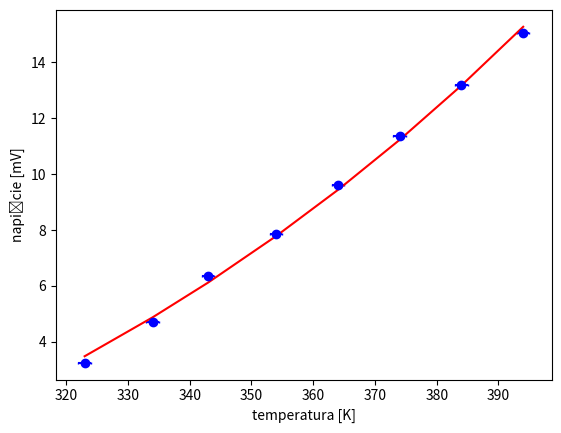

Reproduce this figure in Python.
import numpy as np
import matplotlib.pyplot as plt
from scipy.optimize import curve_fit

t = [50, 61, 70, 81, 91, 101, 111, 121]
temperatura = []

for elem in t:
    temperatura.append(elem + 273)


napięcie = np.array([3.255, 4.715, 6.365, 7.855, 9.625, 11.355, 13.175, 15.035])

dane = np.array([temperatura, napięcie])

temp, nap = dane

niepewnoscitemp = np.array([1, 1, 1, 1, 1, 1, 1, 1])
niepewnoscinap = np.array([0.005, 0.005, 0.005, 0.005, 0.005, 0.005, 0.005, 0.005])

plt.xlabel("temperatura [K]")
plt.ylabel("napięcie [mV]")
plt.errorbar(temp, nap, yerr=niepewnoscinap, xerr=niepewnoscitemp, label='', fmt='bo', capsize=0.5)

plt.show()


def line(x, a, b):
    return a * (x ** 4) + b


par, cov = curve_fit(line, temp, nap)

print(par)
perr = np.sqrt(np.diag(cov))
# print(cov)
print(perr)

line = []

for i in temp:
    line.append(par[0] * (i ** 4) + par[1])


plt.plot(temp, line, 'r')
plt.show()
plt.savefig('Biale.png')
